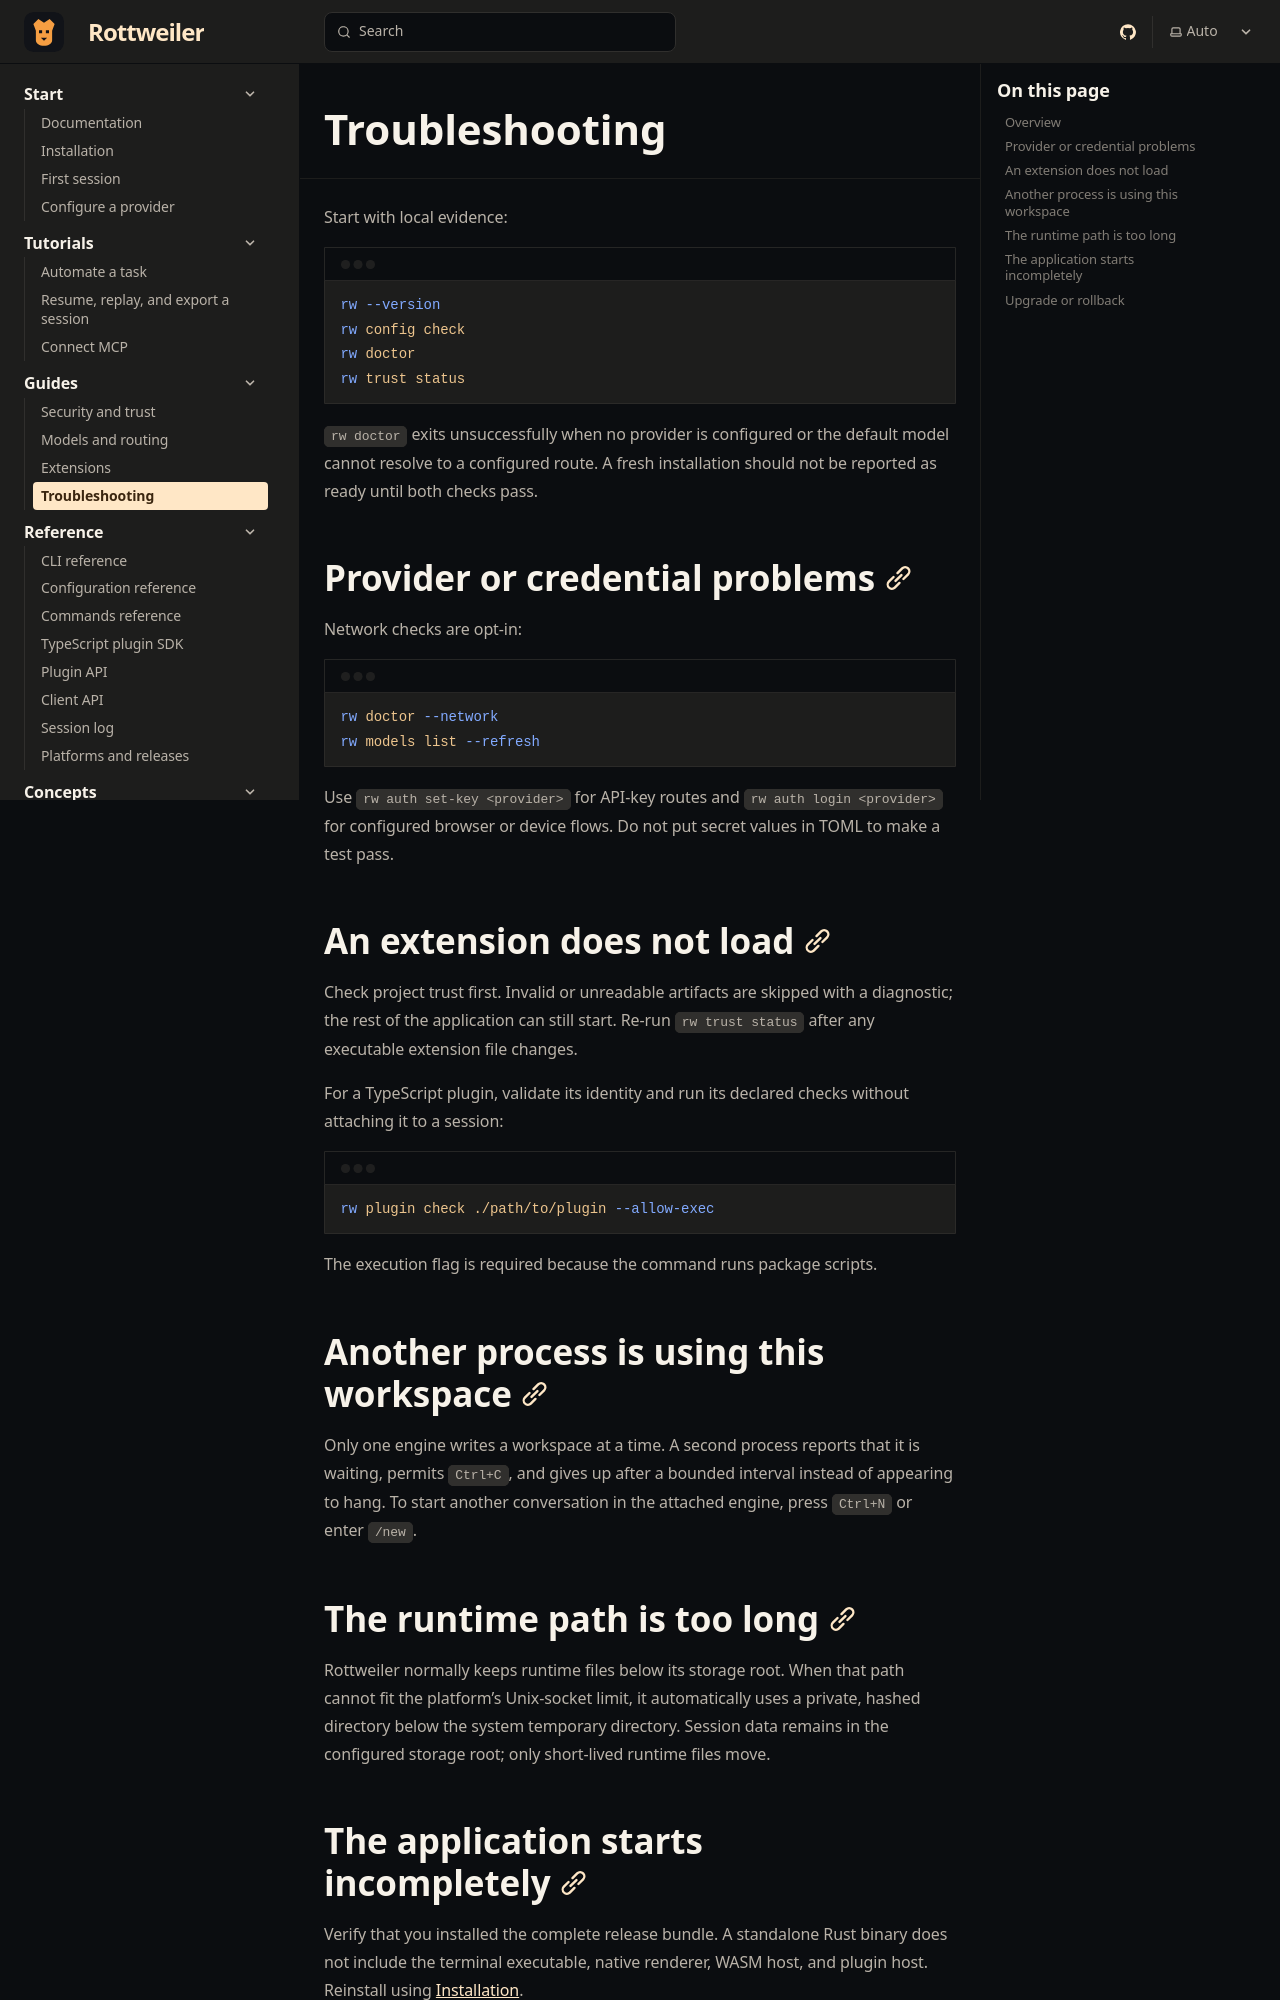

repository: Boredphilosopher96/Rottweiler · page: docs/guides/troubleshooting/index.html · generator: sphinx

---
title: Troubleshooting
description: Diagnose configuration, bundle, provider, trust, model, storage, and upgrade problems without guessing.
sidebar:
  order: 4
---

Start with local evidence:

```sh
rw --version
rw config check
rw doctor
rw trust status
```

`rw doctor` exits unsuccessfully when no provider is configured or the default
model cannot resolve to a configured route. A fresh installation should not be
reported as ready until both checks pass.

## Provider or credential problems

Network checks are opt-in:

```sh
rw doctor --network
rw models list --refresh
```

Use `rw auth set-key <provider>` for API-key routes and `rw auth login
<provider>` for configured browser or device flows. Do not put secret values in
TOML to make a test pass.

## An extension does not load

Check project trust first. Invalid or unreadable artifacts are skipped with a
diagnostic; the rest of the application can still start. Re-run `rw trust
status` after any executable extension file changes.

For a TypeScript plugin, validate its identity and run its declared checks
without attaching it to a session:

```sh
rw plugin check ./path/to/plugin --allow-exec
```

The execution flag is required because the command runs package scripts.

## Another process is using this workspace

Only one engine writes a workspace at a time. A second process reports that it
is waiting, permits `Ctrl+C`, and gives up after a bounded interval instead of
appearing to hang. To start another conversation in the attached engine, press
`Ctrl+N` or enter `/new`.
